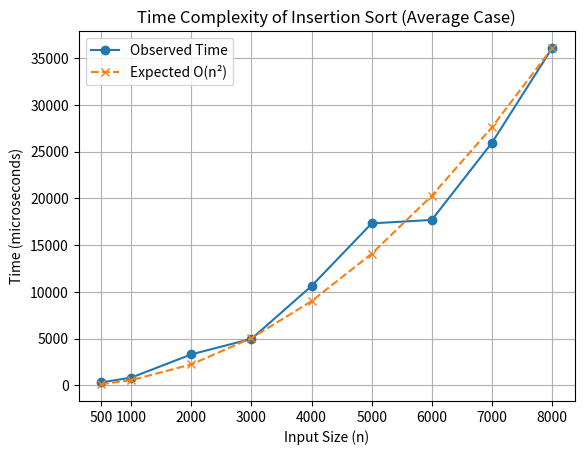

Write the Python code that produced this figure.
import matplotlib.pyplot as plt

# Input sizes and observed times
sizes = [500, 1000, 2000, 3000, 4000, 5000, 6000, 7000, 8000]
times = [325.8, 841.8, 3328.3, 4985.8, 10637.4, 17329.4, 17700.9, 25945, 36059.9]

# Calculate proportional constant using last value
factor = times[-1] / (sizes[-1] ** 2)

# Expected O(n^2) values
expected = []
for n in sizes:
    expected.append(factor * (n ** 2))

# Plot graph
plt.plot(sizes, times, 'o-', label='Observed Time')
plt.plot(sizes, expected, 'x--', label='Expected O(n²)')

plt.xlabel('Input Size (n)')
plt.ylabel('Time (microseconds)')
plt.title('Time Complexity of Insertion Sort (Average Case)')

plt.xticks(sizes)
plt.legend()
plt.grid()

plt.show()
